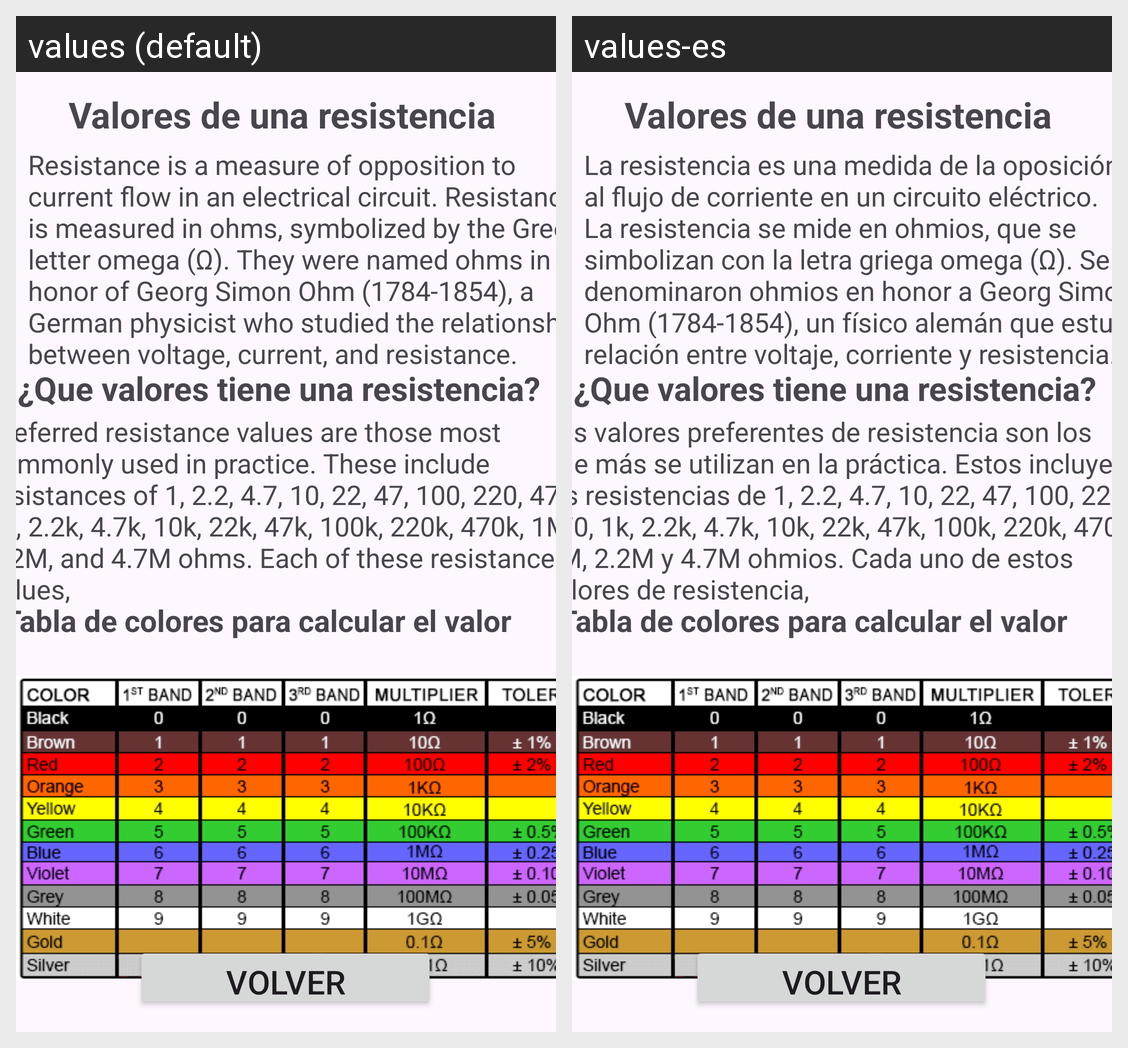

Locale-by-locale string values for the Android screen shown in this grid:
Android screen res/layout/fragment_resistors_colors.xml rendered under 2 locales, left to right: values (default), values-es. Device: Nexus 5 (rendered at 1080×1920; each locale shown at half size, 540×960, under a caption strip naming it); theme Base.Theme.InfoIoT.
Strings drawn on this screen, with the default value and each locale's value (text and hints the layout hard-codes, and strings that could not be matched under every locale, appear in the picture but are not listed):

colorvalue
  values: Resistance is a measure of opposition to current flow in an electrical circuit. Resistance is measured in ohms, symbolized by the Greek letter omega (Ω). They were named ohms in honor of Georg Simon Ohm (1784-1854), a German physicist who studied the relationship between voltage, current, and resistance.
  values-es: La resistencia es una medida de la oposición al flujo de corriente en un circuito eléctrico. La resistencia se mide en ohmios, que se simbolizan con la letra griega omega (Ω). Se denominaron ohmios en honor a Georg Simon Ohm (1784-1854), un físico alemán que estudió la relación entre voltaje, corriente y resistencia.

colorvalue2
  values: Preferred resistance values are those most commonly used in practice. These include resistances of 1, 2.2, 4.7, 10, 22, 47, 100, 220, 470, 1k, 2.2k, 4.7k, 10k, 22k, 47k, 100k, 220k, 470k, 1M, 2.2M, and 4.7M ohms. Each of these resistance values,
  values-es: Los valores preferentes de resistencia son los que más se utilizan en la práctica. Estos incluyen las resistencias de 1, 2.2, 4.7, 10, 22, 47, 100, 220, 470, 1k, 2.2k, 4.7k, 10k, 22k, 47k, 100k, 220k, 470k, 1M, 2.2M y 4.7M ohmios. Cada uno de estos valores de resistencia,
